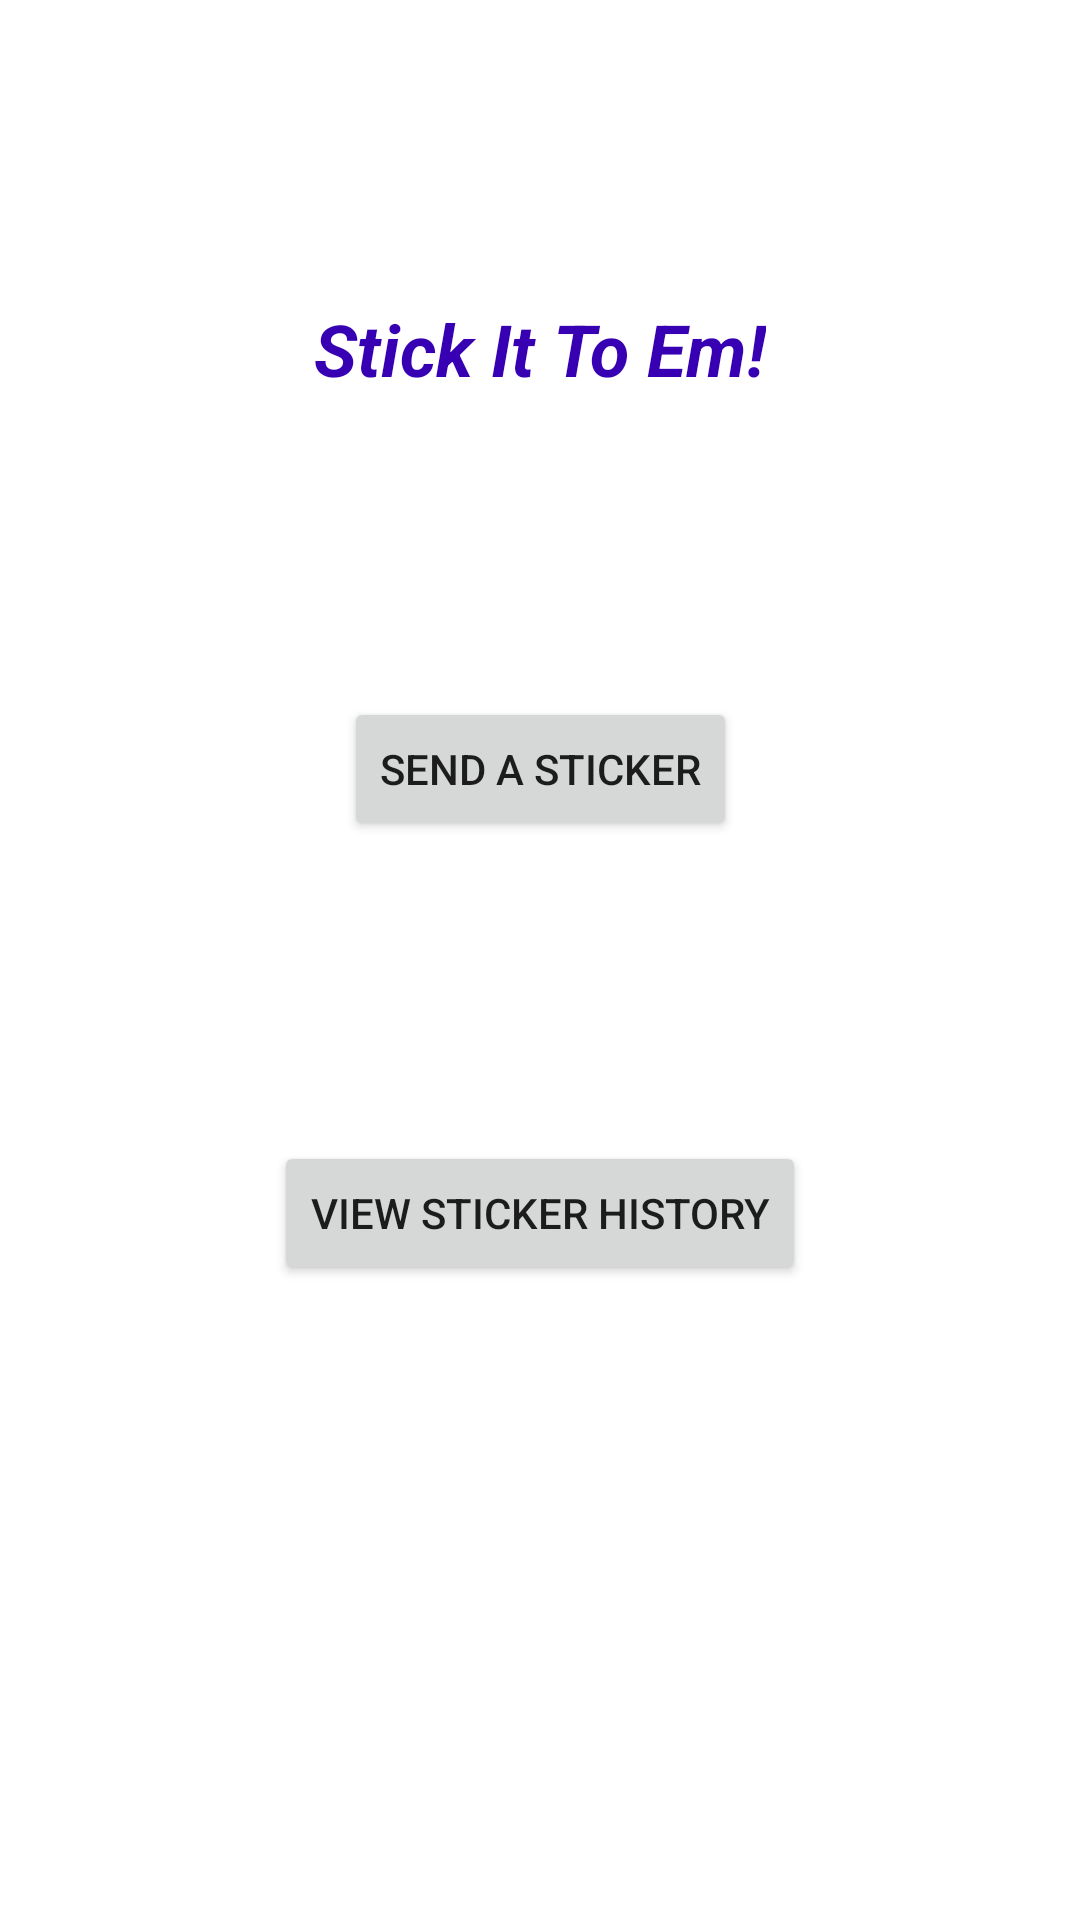

Android layout source for this screen:
<!-- AndroidManifest.xml: application theme Theme.Team_11 -->
<!-- res/layout/activity_stickit.xml -->
<?xml version="1.0" encoding="utf-8"?>
<androidx.constraintlayout.widget.ConstraintLayout xmlns:android="http://schemas.android.com/apk/res/android"
    xmlns:app="http://schemas.android.com/apk/res-auto"
    xmlns:tools="http://schemas.android.com/tools"
    android:layout_width="match_parent"
    android:layout_height="match_parent"
    tools:context="A8.Landing">

    <TextView
        android:id="@+id/stick_it_title"
        android:layout_width="wrap_content"
        android:layout_height="wrap_content"
        android:layout_marginTop="100dp"
        android:text="@string/stick_it"
        android:textColor="@color/purple_700"
        android:textSize="24sp"
        android:textStyle="bold|italic"
        app:layout_constraintEnd_toEndOf="parent"
        app:layout_constraintStart_toStartOf="parent"
        app:layout_constraintTop_toTopOf="parent" />

    <Button
        android:id="@+id/send_message_option_btn"
        android:layout_width="wrap_content"
        android:layout_height="wrap_content"
        android:layout_marginTop="100dp"
        android:onClick="sendSticker"
        android:text="@string/send_message_prompt"
        app:layout_constraintEnd_toEndOf="parent"
        app:layout_constraintStart_toStartOf="parent"
        app:layout_constraintTop_toBottomOf="@+id/stick_it_title" />

    <Button
        android:id="@+id/view_history_btn"
        android:layout_width="wrap_content"
        android:layout_height="wrap_content"
        android:layout_marginTop="100dp"
        android:text="@string/view_history"
        android:onClick="viewHistory"
        app:layout_constraintEnd_toEndOf="parent"
        app:layout_constraintStart_toStartOf="parent"
        app:layout_constraintTop_toBottomOf="@+id/send_message_option_btn" />

    <com.google.android.material.floatingactionbutton.FloatingActionButton
        android:id="@+id/floatingActionButton"
        android:visibility="invisible"
        android:layout_width="wrap_content"
        android:layout_height="wrap_content"
        android:layout_marginEnd="20dp"
        android:layout_marginBottom="20dp"
        android:clickable="true"
        android:onClick="viewNewSticker"
        android:contentDescription="@string/new_message"
        android:src="@android:drawable/ic_dialog_email"
        app:layout_constraintBottom_toBottomOf="parent"
        app:layout_constraintEnd_toEndOf="parent" />

</androidx.constraintlayout.widget.ConstraintLayout>
<!-- resources referenced by this layout -->
<resources>
  <color name="purple_700">#FF3700B3</color>
  <string name="new_message">New Message</string>
  <string name="send_message_prompt">Send a Sticker</string>
  <string name="stick_it">Stick It To Em!</string>
  <string name="view_history">View Sticker History</string>
  <style name="Theme.Team_11" parent="Theme.MaterialComponents.DayNight.DarkActionBar">
          
          <item name="colorPrimary">@color/purple_500</item>
          <item name="colorPrimaryVariant">@color/purple_700</item>
          <item name="colorOnPrimary">@color/white</item>
          
          <item name="colorSecondary">@color/teal_200</item>
          <item name="colorSecondaryVariant">@color/teal_700</item>
          <item name="colorOnSecondary">@color/black</item>
          
          <item name="android:statusBarColor">?attr/colorPrimaryVariant</item>
          
      </style>
  <color name="purple_500">#FF6200EE</color>
  <color name="white">#FFFFFFFF</color>
  <color name="teal_200">#FF03DAC5</color>
  <color name="teal_700">#FF018786</color>
  <color name="black">#FF000000</color>
</resources>
